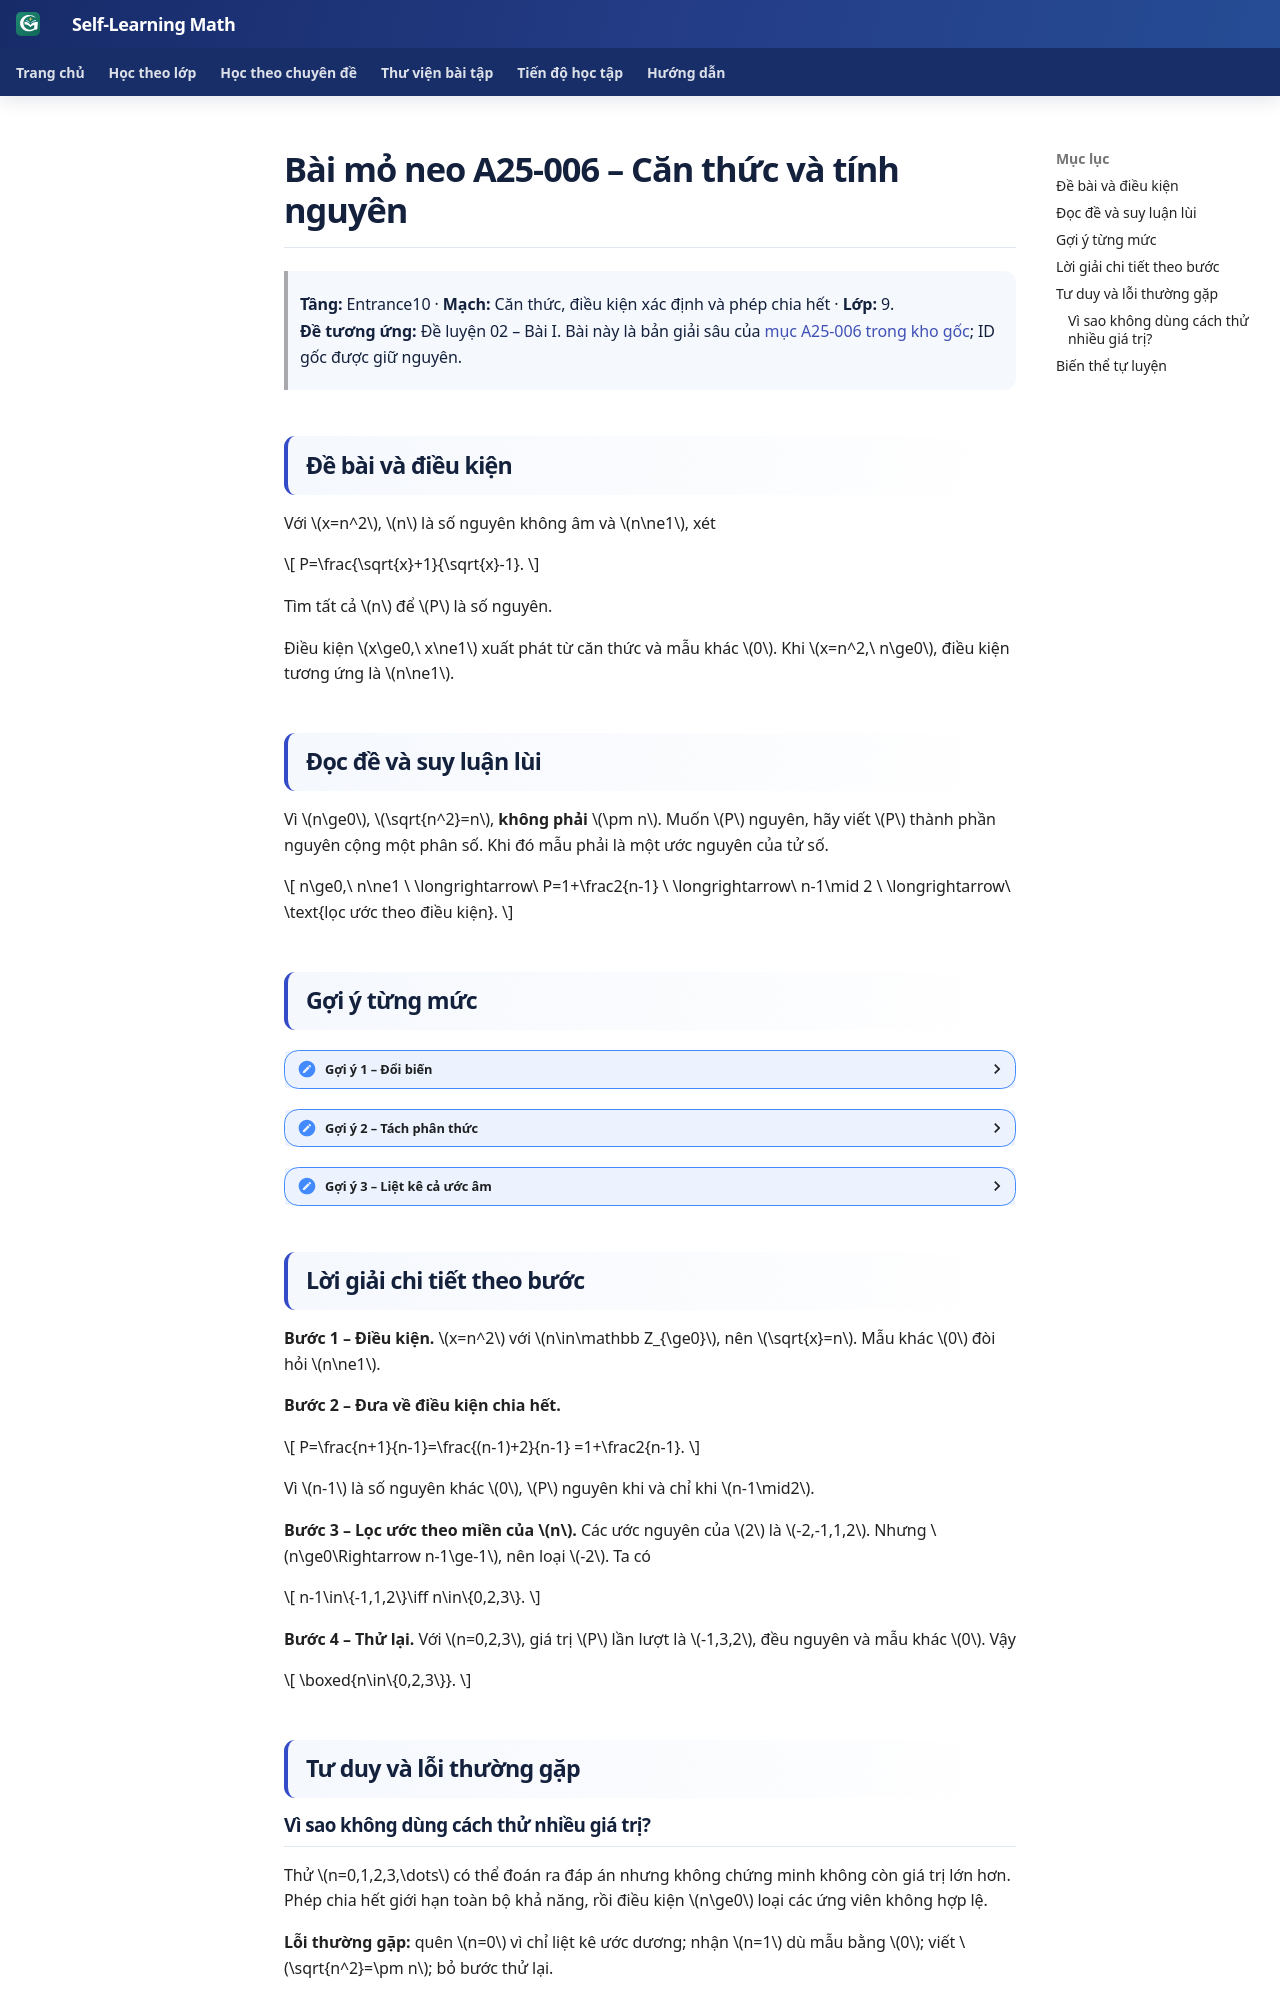

repository: TMA2015/roadmap-toan-thcs · page: kien-thuc/25-tong-hop-on-thi-10/anchor-25-006/index.html · generator: mkdocs

# Bài mỏ neo A25-006 – Căn thức và tính nguyên

> **Tầng:** Entrance10 · **Mạch:** Căn thức, điều kiện xác định và phép chia hết · **Lớp:** 9.  
> **Đề tương ứng:** Đề luyện 02 – Bài I. Bài này là bản giải sâu của [mục A25-006 trong kho gốc](bai-toan-kinh-dien.md#anchor-25-006); ID gốc được giữ nguyên.

## Đề bài và điều kiện

Với \(x=n^2\), \(n\) là số nguyên không âm và \(n\ne1\), xét

\[
P=\frac{\sqrt{x}+1}{\sqrt{x}-1}.
\]

Tìm tất cả \(n\) để \(P\) là số nguyên.

Điều kiện \(x\ge0,\ x\ne1\) xuất phát từ căn thức và mẫu khác \(0\). Khi \(x=n^2,\ n\ge0\), điều kiện tương ứng là \(n\ne1\).

## Đọc đề và suy luận lùi

Vì \(n\ge0\), \(\sqrt{n^2}=n\), **không phải** \(\pm n\). Muốn \(P\) nguyên, hãy viết \(P\) thành phần nguyên cộng một phân số. Khi đó mẫu phải là một ước nguyên của tử số.

\[
n\ge0,\ n\ne1
\ \longrightarrow\ 
P=1+\frac2{n-1}
\ \longrightarrow\
n-1\mid 2
\ \longrightarrow\
\text{lọc ước theo điều kiện}.
\]

## Gợi ý từng mức

<details><summary>Gợi ý 1 – Đổi biến</summary>
Thay \(\sqrt{x}\) bằng \(n\) và ghi lại điều kiện \(n\ge0,\ n\ne1\).
</details>

<details><summary>Gợi ý 2 – Tách phân thức</summary>
Viết \(n+1=(n-1)+2\) để có \(P=1+2/(n-1)\).
</details>

<details><summary>Gợi ý 3 – Liệt kê cả ước âm</summary>
\(n-1\) là ước khác \(0\) của \(2\), đồng thời \(n-1\ge-1\).
</details>

## Lời giải chi tiết theo bước

**Bước 1 – Điều kiện.** \(x=n^2\) với \(n\in\mathbb Z_{\ge0}\), nên \(\sqrt{x}=n\). Mẫu khác \(0\) đòi hỏi \(n\ne1\).

**Bước 2 – Đưa về điều kiện chia hết.**

\[
P=\frac{n+1}{n-1}=\frac{(n-1)+2}{n-1}
=1+\frac2{n-1}.
\]

Vì \(n-1\) là số nguyên khác \(0\), \(P\) nguyên khi và chỉ khi \(n-1\mid2\).

**Bước 3 – Lọc ước theo miền của \(n\).** Các ước nguyên của \(2\) là \(-2,-1,1,2\). Nhưng \(n\ge0\Rightarrow n-1\ge-1\), nên loại \(-2\). Ta có

\[
n-1\in\{-1,1,2\}\iff n\in\{0,2,3\}.
\]

**Bước 4 – Thử lại.** Với \(n=0,2,3\), giá trị \(P\) lần lượt là \(-1,3,2\), đều nguyên và mẫu khác \(0\). Vậy

\[
\boxed{n\in\{0,2,3\}}.
\]

## Tư duy và lỗi thường gặp

### Vì sao không dùng cách thử nhiều giá trị?

Thử \(n=0,1,2,3,\dots\) có thể đoán ra đáp án nhưng không chứng minh không còn giá trị lớn hơn. Phép chia hết giới hạn toàn bộ khả năng, rồi điều kiện \(n\ge0\) loại các ứng viên không hợp lệ.

**Lỗi thường gặp:** quên \(n=0\) vì chỉ liệt kê ước dương; nhận \(n=1\) dù mẫu bằng \(0\); viết \(\sqrt{n^2}=\pm n\); bỏ bước thử lại.
